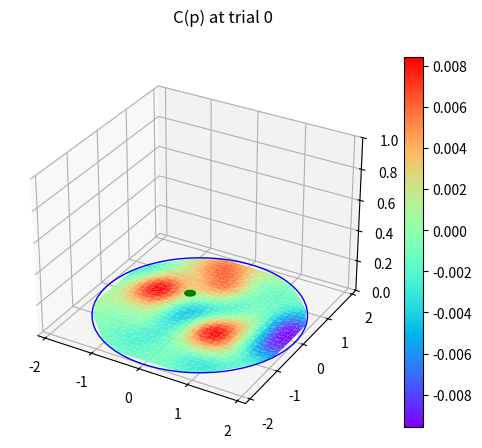
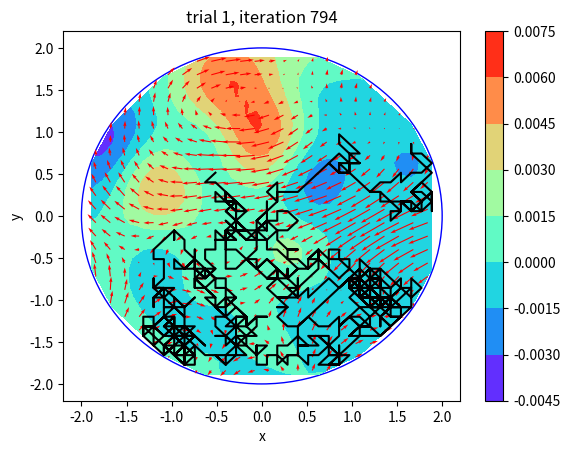
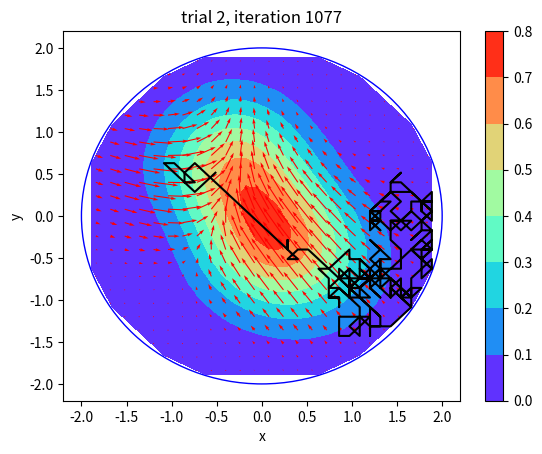
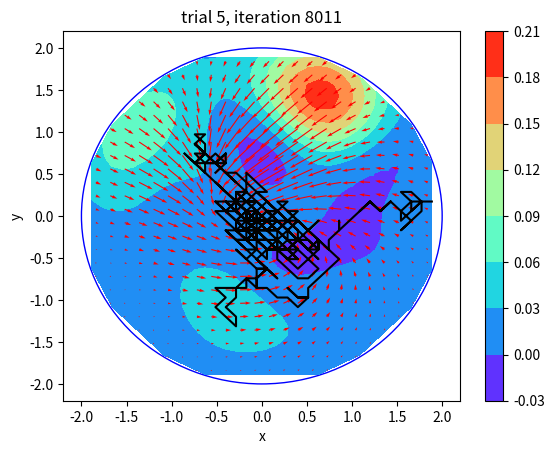
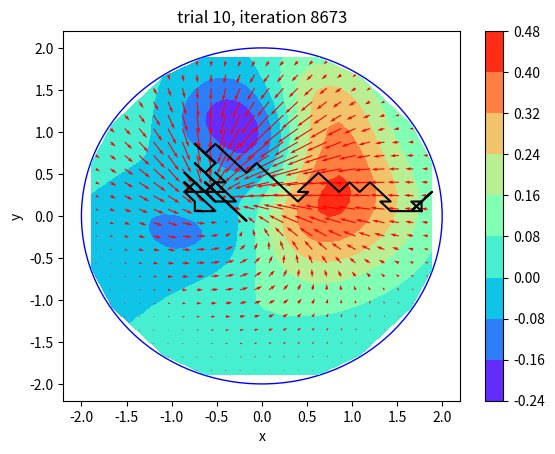
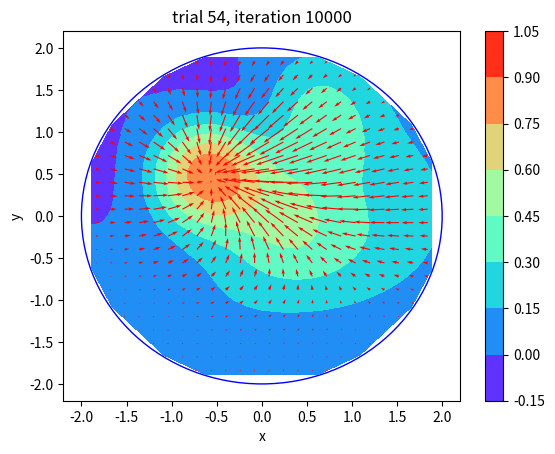
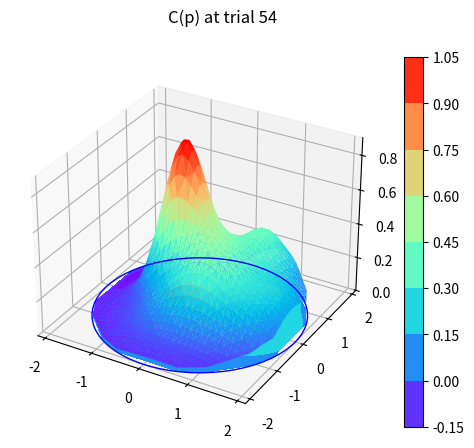

These charts were generated, in order, by the following Python code:
from re import A
import numpy as np 
import matplotlib.pyplot as plt
from tqdm import trange,tqdm
from mpl_toolkits.mplot3d import art3d
from scipy.interpolate import interp2d
from time import sleep

def create_circle(n,r,include_border=False): 
    """ Create circle of radius r with approximately n points. Return array with 
    coordinates of these points """
    k = 2*int(np.sqrt(n/np.pi))+2 # this gives the amount of points on a diameter to get approximately n points
    x = np.linspace(-r,r,k)
    y = np.linspace(-r,r,k)
    X,Y = np.meshgrid(x,y)
    if include_border:
        x_in_circle = x[np.where(X**2+Y**2<=r**2)[0]]
        y_in_circle = y[np.where(X**2+Y**2<=r**2)[1]]
    else:
        x_in_circle = x[np.where(X**2+Y**2<r**2)[0]]
        y_in_circle = y[np.where(X**2+Y**2<r**2)[1]]
    points = np.transpose(np.array([x_in_circle,y_in_circle]))
    return points

def f(ix,iy,px,py,sigma):
    """ Takes coordinate(s) of place cells and space grid and return the firing rate. The shape it returns depends on the input. """
    if type(ix)==np.ndarray and type(px)==np.ndarray:
        sum1 = np.transpose(np.outer(np.ones(len(px)),np.ones(len(ix)))*ix) - np.outer(np.ones(len(ix)),np.ones(len(px)))*px
        sum2 = np.transpose(np.outer(np.ones(len(py)),np.ones(len(iy)))*iy) - np.outer(np.ones(len(iy)),np.ones(len(py)))*py
        firing_rate = np.exp(-(sum1**2+sum2**2)/(2*sigma**2))
    else:
        firing_rate = np.exp(-((ix-px)**2+(iy-py)**2)/(2*sigma**2))
    return firing_rate

def get_C(place_cells,px,py,w,sigma): 
    """ Return C(p) for all points p given some w. """ 
    firing_rate = f(place_cells[:,0],place_cells[:,1],px,py,sigma)
    if type(px)==np.ndarray:
        C = np.matmul(np.transpose(firing_rate),w)
    else:
        C = np.dot(firing_rate,w)
    return C # otherwise infinities can arise

def get_a(place_cells,px,py,z,sigma): 
    """ Return a(p) for all points p, all directions j given some w. """
    firing_rate = f(place_cells[:,0],place_cells[:,1],px,py,sigma)
    a = np.matmul(z,firing_rate)
    return a # otherwise infinities can arise

def get_R(Rx,Ry,Rr,px,py):
    R = np.where((px-Rx)**2+(py-Ry)**2<Rr**2,1,0)
    return R

def get_neighbours(coord,px,py):
    unique_values = np.unique([px,py])
    x,y = np.where(unique_values==coord[0])[0][0],np.where(unique_values==coord[1])[0][0]
    neighbours = np.zeros([8,2])*np.nan
    for i,(a,b) in enumerate([(0,1),(1,1),(1,0),(1,-1),(0,-1),(-1,-1),(-1,0),(-1,1)]):
        if not(x+a>0 and y+b>0 and x+a<len(unique_values) and y+b<len(unique_values)):
            neighbours[i] = np.nan
        elif unique_values[x+a]**2+unique_values[y+b]**2>r**2:
            neighbours[i] = np.nan
        elif a!=0 or b!=0:
            neighbours[i] = unique_values[x+a],unique_values[y+b]
    return neighbours

def surface_plot(px,py,C_grid,trial,r,Rx,Ry,Rr,saving_path,start=True,fig_save=False): 
    fig = plt.figure()
    ax = fig.add_subplot(111, projection="3d")
    contour = ax.plot_trisurf(px,py,C_grid,cmap="rainbow")
    circle = plt.Circle((0,0),r,fill=False,color='b')
    ax.add_patch(circle)
    art3d.pathpatch_2d_to_3d(circle,z=0,zdir='z')
    platform_circle = plt.Circle((Rx,Ry),Rr,fill=True,color='green')
    ax.add_patch(platform_circle)
    art3d.pathpatch_2d_to_3d(platform_circle,z=0.001,zdir='z')
    if start:
        ax.set_zlim(0,1)
    else:
        contour = ax.tricontourf(px,py,C_grid,cmap="rainbow", offset=0)
        ax.set_zlim(0,np.max(C_grid))
    fig.suptitle('C(p) at trial {}'.format(trial))
    fig.colorbar(contour)
    if fig_save:
        if start:
            fig.savefig(saving_path+"/Cp_start.png")
        else:
            fig.savefig(saving_path+"/Cp_end.png")
    plt.show()

def path_plot(p_path,trial,place_cells,space_grid,w,z,t,i,r,Rx,Ry,Rr,sigma,saving_path,plot_path=True,save_fig=False):
    fig,ax = plt.subplots() 
    space_circle = plt.Circle((0,0),r,fill=False,color='b') 
    ax.add_patch(space_circle) 
    platform_circle = plt.Circle((Rx,Ry),Rr,fill=True,color='green') 
    ax.add_patch(platform_circle) 
    if plot_path:
        ax.plot(p_path[t+1:i,0],p_path[t+1:i,1],color='black') 
    contour = ax.tricontourf(space_grid[:,0],space_grid[:,1],get_C(place_cells,space_grid[:,0],space_grid[:,1],w,sigma),cmap="rainbow")
    theta = np.outer(np.arange(8)*np.pi/4,np.ones(len(place_cells)))
    x,y = get_a(place_cells,place_cells[:,0],place_cells[:,1],z,sigma)*np.array([np.sin(theta),np.cos(theta)])
    ax.quiver(place_cells[:,0],place_cells[:,1],np.sum(x,axis=0),np.sum(y,axis=0),color='red')
    ax.set_title('trial {}, iteration {}'.format(trial,i+1)) 
    ax.set_xlabel('x')
    ax.set_ylabel('y')
    fig.colorbar(contour)
    if save_fig:
        fig.savefig(saving_path+'/trial_{}.png'.format(trial))
    plt.show() 

def rodent_swim(place_cells,space_grid,w,z,T,gamma,Rx,Ry,Rr,kw,kz,sigma,saving_path,save_figs=False):
    p_start_x = space_grid[np.where(space_grid[:,0]==np.max(space_grid[:,0]))]
    p_start = p_start_x[np.where(np.abs(p_start_x[:,1])==np.min(np.abs(p_start_x[:,1])))][0]
    p = p_start.copy()
    p_path = np.zeros([T,2])
    t_platform = []
    p_path[0] = p
    trial = 1
    t = 0
    count = 0 
    iterations = trange(1,T,desc="trial {}".format(trial))
    C_grid = get_C(place_cells,space_grid[:,0],space_grid[:,1],w,sigma)
    surface_plot(space_grid[:,0],space_grid[:,1],C_grid,0,r,Rx,Ry,Rr,saving_path,start=True,fig_save=save_figs)
    for i in iterations:
        neighbours = get_neighbours(p,space_grid[:,0],space_grid[:,1])
        a = get_a(place_cells,p[0],p[1],z,sigma)*(neighbours[:,0]*0+1)
        C = get_C(place_cells,p[0],p[1],w,sigma)
        R = get_R(Rx,Ry,Rr,p[0],p[1])
        firing_rate = f(place_cells[:,0],place_cells[:,1],p[0],p[1],sigma)
        P_neighbours_nan = np.exp(2*a)/np.nansum(np.exp(2*a))
        P_neighbours = np.where(np.isnan(P_neighbours_nan),0,P_neighbours_nan) # if at boundary this direction cannot be chosen and P=0
        direction = np.random.choice(np.arange(len(P_neighbours)),p=P_neighbours) # pick a direction from the probability distribution
        p = neighbours[direction]
        p_path[i] = p
        if R!=1:
            C_new = get_C(place_cells,p[0],p[1],w,sigma)
        else:
            C_new = 0
        p_path[i] = p
        delta = R+gamma*C_new-C
        dw = delta*firing_rate
        g = np.zeros([8,N])
        g[direction,:] = 1
        dz = delta*firing_rate*g
        if R==1:
            if trial in [1,2,5,10,100]:
                path_plot(p_path,trial,place_cells,space_grid,w,z,t,i,r,Rx,Ry,Rr,sigma,saving_path,plot_path=True,save_fig=save_figs)
            t_platform.append(i)
            p = p_start.copy() 
            t = i
            trial += 1
            count = 0
            iterations.set_description("trial {}".format(trial))
            iterations.refresh()
        count += 1
        if count > 100000:
            print('Reset')
            p = p_start.copy()
            count = 0
            t = i
        w += kw*dw
        z += kz*dz
    C_grid = get_C(place_cells,space_grid[:,0],space_grid[:,1],w,sigma)
    path_plot(p_path,trial,place_cells,space_grid,w,z,t,i,r,Rx,Ry,Rr,sigma,saving_path,plot_path=False,save_fig=save_figs)
    surface_plot(space_grid[:,0],space_grid[:,1],C_grid,trial,r,Rx,Ry,Rr,saving_path,start=False,fig_save=save_figs)

r = 2
n = 493 # approximately  points
T = 10000
sigma = 0.4
gamma = 0.9
kw = 0.1 # is learning rate for w and z
kz = 0.1
Rx,Ry,Rr = -0.5,0.5,0.1
place_cells = create_circle(n,r,T)
space_grid = create_circle(n*2,r,include_border=True)
N = len(place_cells) # there are exactly N place_cells

w0 = np.random.normal(0,0.001,size=N)
z0 = np.random.normal(0,0.001,size=[8,N])

save_figs = False 
saving_path = "/Users/samsuidman/Desktop/neurophysics/advanced_computational_neuroscience/Week 5 Take Home"
rodent_swim(place_cells,space_grid,w0,z0,T,gamma,Rx,Ry,Rr,kw,kz,sigma,saving_path,save_figs=save_figs)
